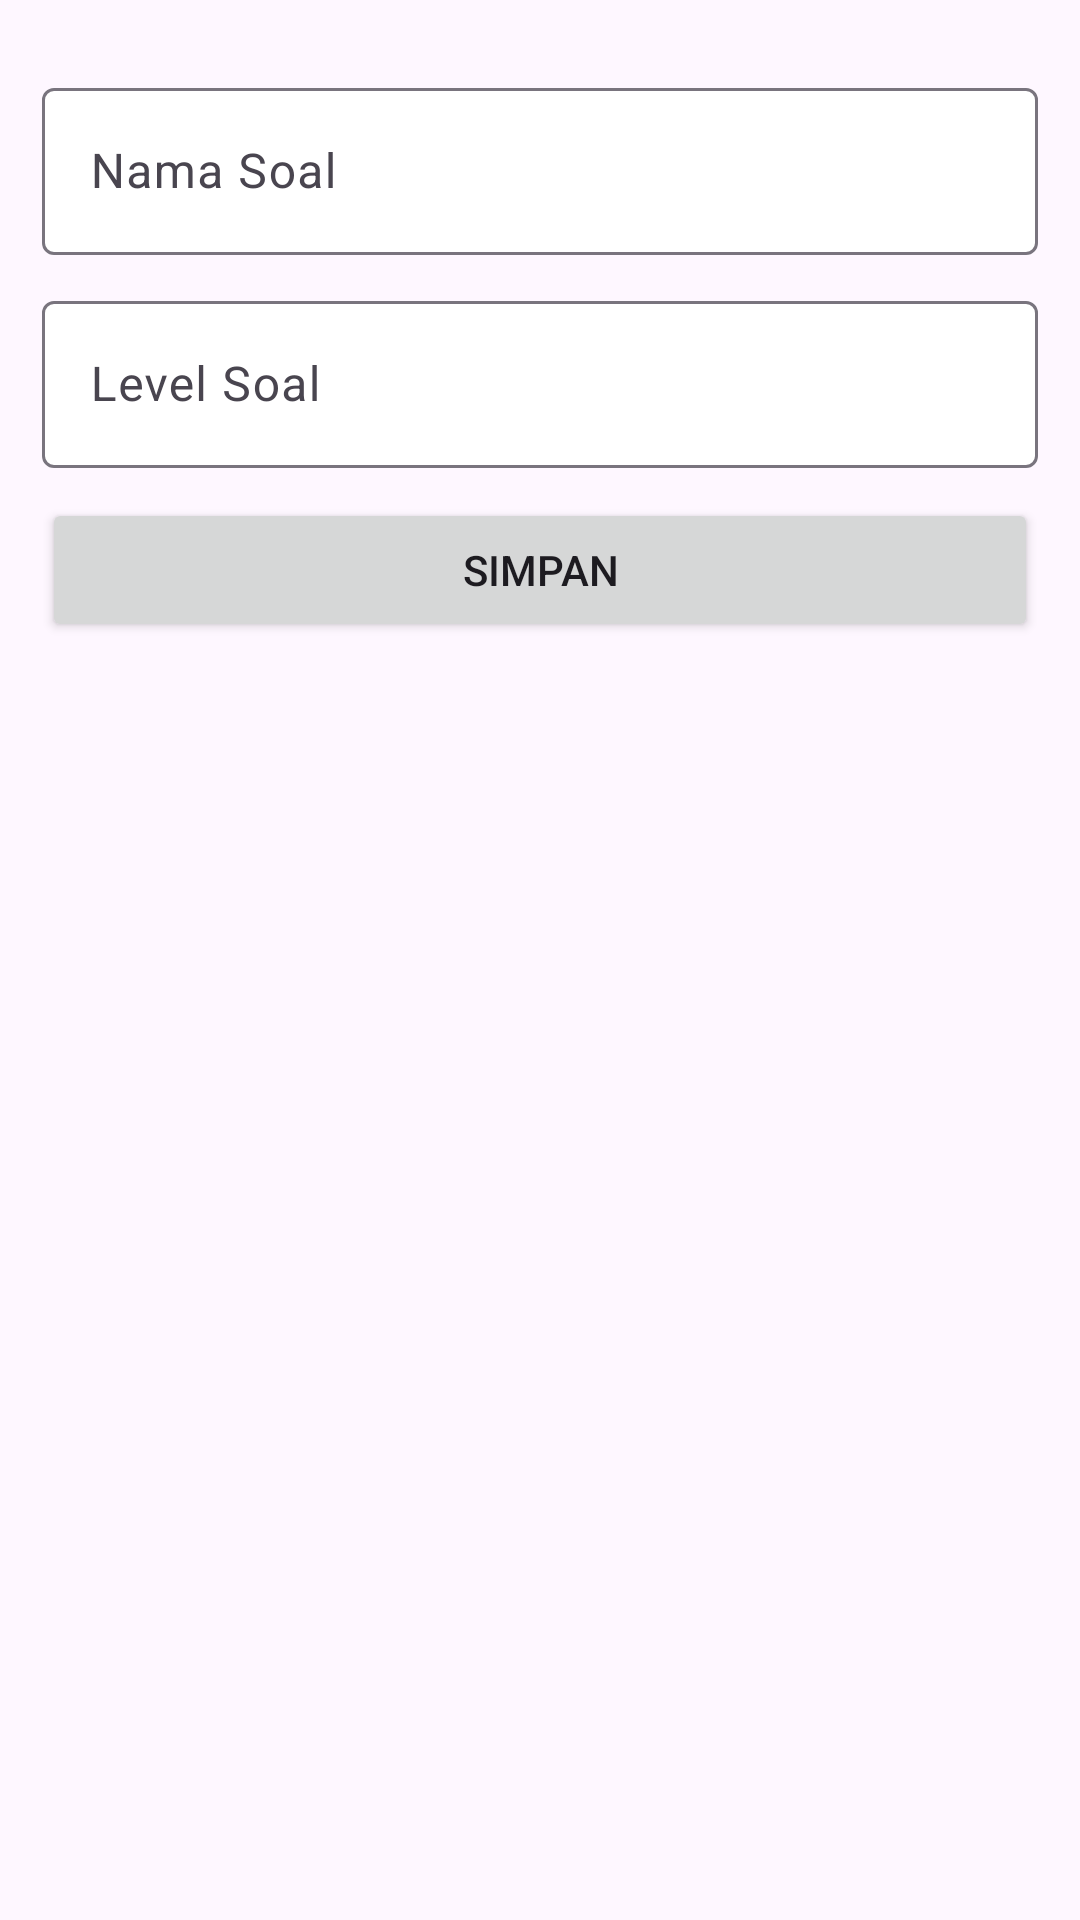

Reconstruct the res/layout file that produces this screen, plus the resources it refers to.
<!-- AndroidManifest.xml: application theme Theme.RespAnimal -->
<!-- res/layout/activity_editor_quiz.xml -->
<?xml version="1.0" encoding="utf-8"?>
<ScrollView xmlns:android="http://schemas.android.com/apk/res/android"
    xmlns:app="http://schemas.android.com/apk/res-auto"
    xmlns:tools="http://schemas.android.com/tools"
    android:layout_width="match_parent"
    android:layout_height="match_parent"
    tools:context=".EditorQuiz">

    <LinearLayout
        android:layout_width="match_parent"
        android:layout_height="wrap_content"
        android:orientation="vertical"
        android:padding="14dp">
        <com.google.android.material.textfield.TextInputLayout
            android:layout_width="match_parent"
            android:layout_height="wrap_content"
            android:layout_marginTop="10dp"
            app:boxBackgroundColor="@color/white"
            app:boxBackgroundMode="outline">
            <EditText
                android:id="@+id/name_Quiz"
                android:layout_width="match_parent"
                android:layout_height="wrap_content"
                android:inputType="textPersonName"
                android:hint="@string/nama_soal"
                android:importantForAutofill="no"/>
        </com.google.android.material.textfield.TextInputLayout>
        <com.google.android.material.textfield.TextInputLayout
            android:layout_width="match_parent"
            android:layout_height="wrap_content"
            android:layout_marginTop="10dp"
            app:boxBackgroundColor="@color/white"
            app:boxBackgroundMode="outline">
            <EditText
                android:id="@+id/level_Quiz"
                android:layout_width="match_parent"
                android:layout_height="wrap_content"
                android:inputType="textPersonName"
                android:hint="@string/level_soal"
                android:importantForAutofill="no"/>
        </com.google.android.material.textfield.TextInputLayout>
        <Button
            android:id="@+id/btn_save"
            android:text="Simpan"
            android:layout_marginTop="10dp"
            android:layout_width="match_parent"
            android:layout_height="wrap_content"/>
    </LinearLayout>
</ScrollView>
<!-- resources referenced by this layout -->
<resources>
  <string name="level_soal">Level Soal</string>
  <string name="nama_soal">Nama Soal</string>
  <style name="Theme.RespAnimal" parent="Base.Theme.RespAnimal" />
  <style name="Base.Theme.RespAnimal" parent="Theme.Material3.DayNight.NoActionBar">
          
          
      </style>
  <!-- not gathered from this repository: default colours our renderer supplied (Android Studio template values) -->
  <color name="white">#FFFFFFFF</color>
</resources>
